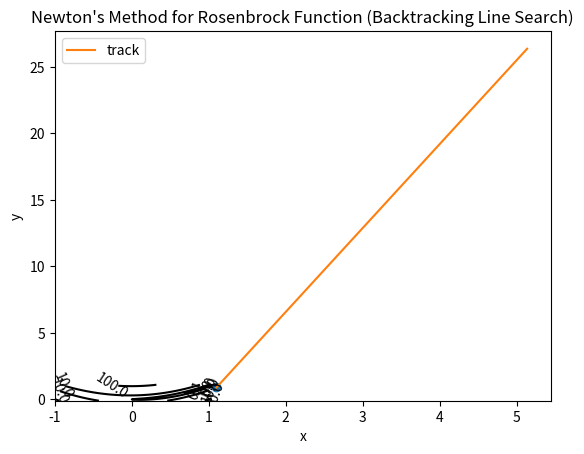

This figure's Python source:
import numpy as np
import matplotlib.pyplot as plt
from matplotlib import ticker

#障碍方法（Rosenbrock函数）

# 定义x, y, 数据数量为256
x_value = np.linspace(-1,1.1,256)
y_value = np.linspace(-0.1,1.1,256)

def origin_f(x,y):
    return (1 - x) ** 2 + 100 * (y - x * x) ** 2

def f(x,y,t):
    return t * (1 - x) ** 2 + 100 * t * (y - x * x) ** 2 - np.log(x+2.5) - np.log(y-0.5)

def df(x,y,t):
    gradient = np.array([[400 * t * x * x * x + 2 * t * x - 2 * t - 400 * t * x * y - (1 / (x + 2.5))],
                        [200 * t * y - 200 * t * x * x - (1 / (y - 0.5))]])
    return gradient

def ddf(x,y,t):
    Hessian = np.array([[1200 * t * x * x + 2 * t - 400 * t * y + (1 / (x * x + 5 * x + 6.25)), -400 * t * x ],
                        [-400 * t * x, 200 * t + (1 / (y * y - y + 0.25))]])
    return Hessian

def KKTMatrix(x,y,t):
    KKTMatrix = np.zeros((3,3))
    KKTMatrix[0,0] = ddf(x,y,t)[0,0]
    KKTMatrix[1,0] = ddf(x,y,t)[1,0]
    KKTMatrix[1,1] = ddf(x,y,t)[1,1]
    KKTMatrix[0,1] = ddf(x,y,t)[0,1]
    KKTMatrix[2,0] = 1
    KKTMatrix[2,1] = 1
    KKTMatrix[0,2] = 1
    KKTMatrix[1,2] = 1

    return KKTMatrix

def B(x,y,t):
    b = np.zeros((3, 1))
    b[0,0] = -df(x,y,t)[0,0]
    b[1,0] = -df(x,y,t)[1,0]
    b[2,0] = 2
    return b

def Newton(x,t):
    # 牛顿法
    while True:
        kkt_matrix = KKTMatrix(x[0, 0], x[1, 0],t)
        b_matrix = B(x[0, 0], x[1, 0],t)
        dx_nt = np.dot(np.linalg.inv(kkt_matrix), b_matrix)
        dx_nt = dx_nt[:2, ]
        lambda_2 = - df(x[0, 0], x[1, 0],t).T @ dx_nt

        if (lambda_2 / 2) <= epsilon:
            break

        # 回溯直线搜索
        while (f(x[0, 0] + t * dx_nt[0, 0], x[1, 0] + t * dx_nt[1, 0],t) > f(x[0, 0], x[1, 0],t) + alpha * t * np.dot(
                df(x[0, 0], x[1, 0],t).T, dx_nt)):
            t = beta * t
            print(t)

        # 修改x
        x = x + t * dx_nt

    print(x)
    return x

# 生成网格数据
X, Y = np.meshgrid(x_value, y_value)
#显示等高线
plt.figure()
# 填充等高线的颜色, 8是等高线分为几部分
plt.contourf(X, Y, origin_f(X, Y), 5, alpha=0)
# 绘制等高线
C = plt.contour(X, Y, origin_f(X, Y), 8, locator=ticker.LogLocator(), colors='black', linewidth=0.01)
# 绘制等高线数据
plt.clabel(C, inline=True, fontsize=10)

# 等式约束： x1 + x2 = 2
# 不等式约束: x1 >= -2.5, x2 >= 0.5

alpha = 0.09
beta = 0.8
epsilon = 0.00001 #误差阈值
x = np.array([[1.1],[0.9]])#初始点为(0.5,0.5),严格初始点

#用于存储，并显示轨迹
xv = [x[0,0]]
yv = [x[1,0]]
#作图，画出初始点
plt.plot(x[0, 0], x[1, 0], marker='o')

t = 0.1 #设置t0，满足大于0
miu = 1.1 #设置miu,满足大于1

k = 0

while True:
    x = Newton(x,t)

    xv.append(x[0, 0])
    yv.append(x[1, 0])

    if (2 / t) < epsilon:
        break
    t = miu * t
    k = k + 1
    print("k: ",k)



plt.plot(xv,yv,label='track')
plt.xlabel('x')
plt.ylabel('y')
plt.title('Newton\'s Method for Rosenbrock Function (Backtracking Line Search)')
plt.legend()
plt.show()
